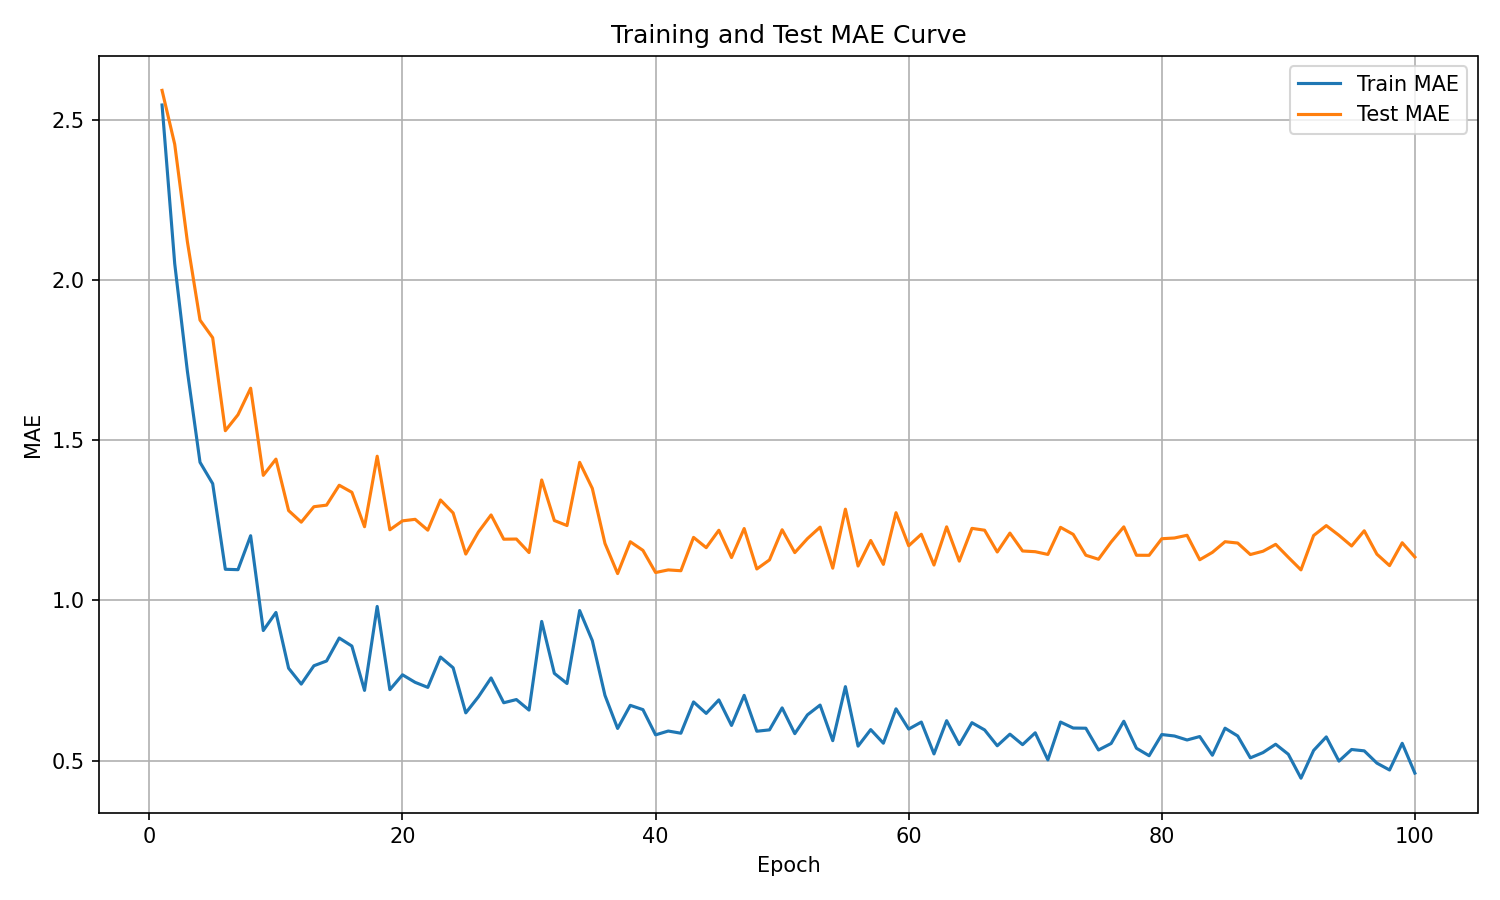

Values plotted in this chart, from the file beside it:
epoch, train_mae, test_mae
1, 2.546, 2.591
2, 2.051, 2.423
3, 1.715, 2.12
4, 1.431, 1.875
5, 1.364, 1.819
6, 1.097, 1.529
7, 1.096, 1.579
8, 1.202, 1.662
9, 0.9057, 1.39
10, 0.9621, 1.441
11, 0.788, 1.28
12, 0.7385, 1.244
13, 0.7958, 1.292
14, 0.8106, 1.297
15, 0.8823, 1.359
16, 0.8573, 1.337
17, 0.7188, 1.23
18, 0.9809, 1.45
19, 0.7211, 1.22
20, 0.7675, 1.248
21, 0.744, 1.253
22, 0.7283, 1.219
23, 0.823, 1.313
24, 0.7895, 1.273
25, 0.6487, 1.144
26, 0.6989, 1.213
27, 0.7577, 1.266
28, 0.6803, 1.191
29, 0.6903, 1.191
30, 0.6574, 1.149
31, 0.9341, 1.376
32, 0.772, 1.249
33, 0.7403, 1.233
34, 0.9681, 1.431
35, 0.8742, 1.349
36, 0.7033, 1.177
37, 0.6, 1.083
38, 0.6722, 1.183
39, 0.6588, 1.156
40, 0.5801, 1.087
41, 0.592, 1.095
42, 0.5852, 1.092
43, 0.6828, 1.196
44, 0.6471, 1.164
45, 0.6892, 1.219
46, 0.6094, 1.133
47, 0.7034, 1.224
48, 0.5914, 1.098
49, 0.5957, 1.126
50, 0.6643, 1.22
51, 0.5839, 1.149
52, 0.6425, 1.193
53, 0.6731, 1.228
54, 0.5619, 1.1
55, 0.7306, 1.284
56, 0.5449, 1.107
57, 0.5965, 1.187
58, 0.5541, 1.112
59, 0.6614, 1.273
60, 0.5981, 1.17
... 40 more rows
